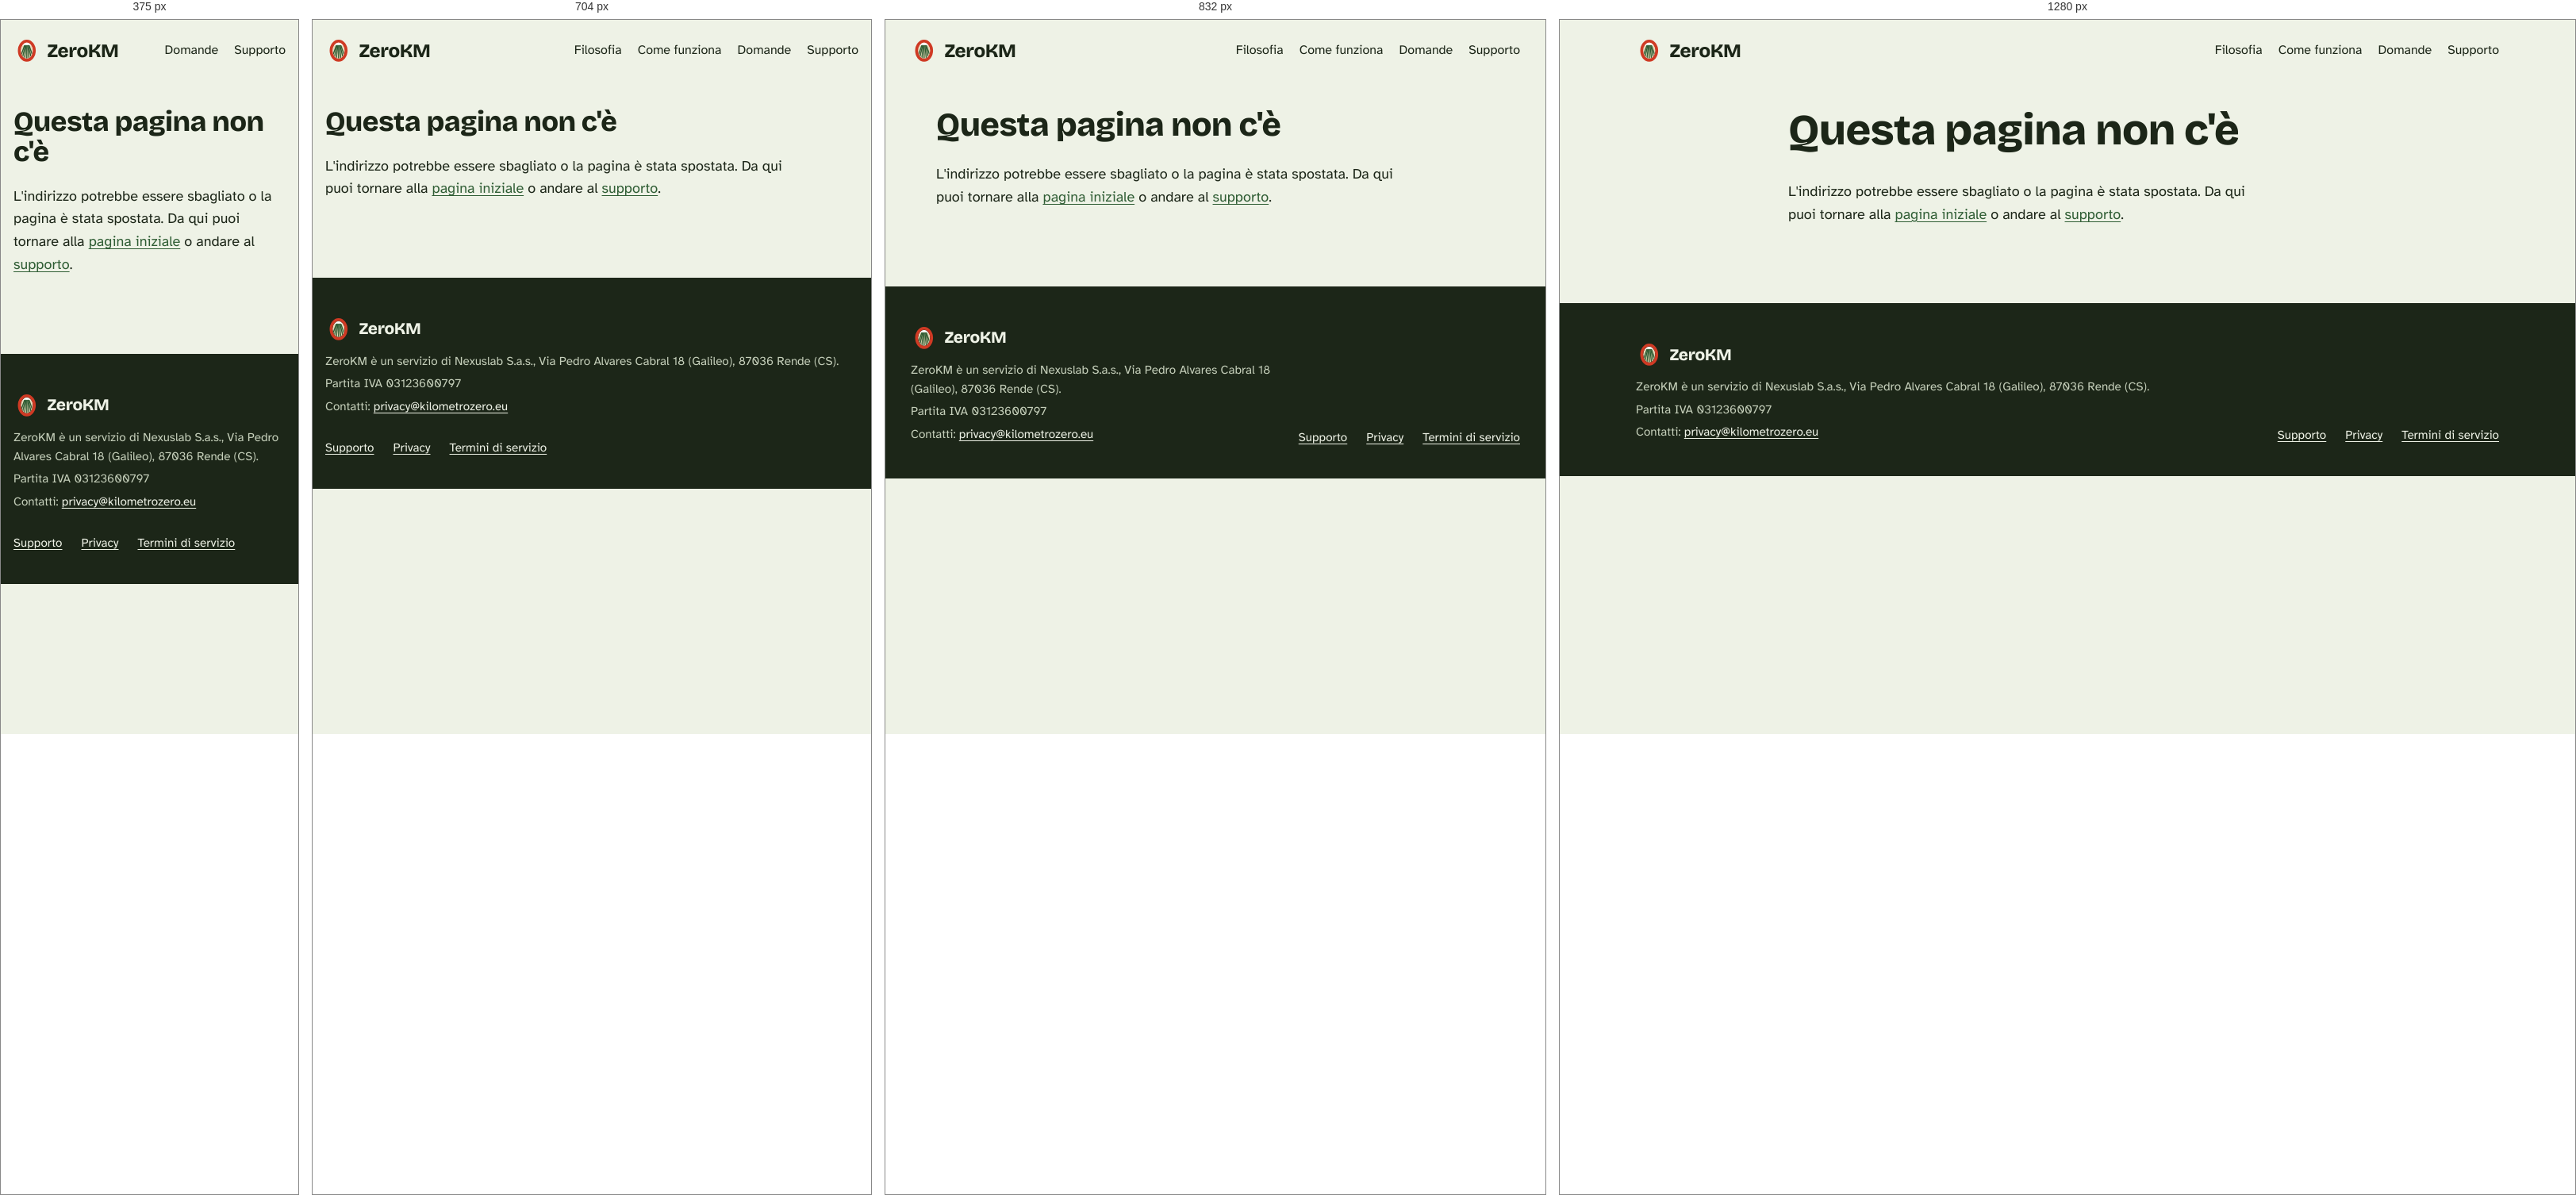
Rendered at 375 px, 704 px, 832 px and 1280 px, left to right.

<!-- file: 404.html -->
<!DOCTYPE html>
<html lang="it" xml:lang="it" xmlns="http://www.w3.org/1999/xhtml">
<head>
<meta charset="utf-8" />
<meta name="viewport" content="width=device-width, initial-scale=1" />
<title>Pagina non trovata | ZeroKM</title>
<meta name="description" content="Questa pagina non esiste. Torna alla pagina iniziale di ZeroKM." />
<meta name="robots" content="noindex, follow" />
<link rel="canonical" href="https://kilometrozero.eu/404.html" />
<meta name="theme-color" content="#1c2618" />
<link rel="icon" href="/favicon.svg" type="image/svg+xml" />
<link rel="apple-touch-icon" href="/assets/apple-touch-icon.png" />
<link rel="preload" href="/assets/fonts/bricolage-grotesque-latin-800-normal.woff2" as="font" type="font/woff2" crossorigin="anonymous" />
<link rel="preload" href="/assets/fonts/atkinson-hyperlegible-latin-400-normal.woff2" as="font" type="font/woff2" crossorigin="anonymous" />
<link rel="stylesheet" href="/assets/zerokm.css" />
<meta property="og:locale" content="it_IT" />
<meta property="og:site_name" content="ZeroKM" />
<meta property="og:type" content="website" />
<meta property="og:title" content="Pagina non trovata | ZeroKM" />
<meta property="og:description" content="Questa pagina non esiste. Torna alla pagina iniziale di ZeroKM." />
<meta property="og:url" content="https://kilometrozero.eu/404.html" />
<meta property="og:image" content="https://kilometrozero.eu/assets/og-zerokm.png" />
<meta property="og:image:width" content="1200" />
<meta property="og:image:height" content="630" />
<meta property="og:image:alt" content="ZeroKM, la spesa a zero chilometri" />
<meta name="twitter:card" content="summary_large_image" />

</head>
<body>
<a class="salta" href="#contenuto">Vai al contenuto</a>
<header class="testata">
  <div class="contenitore">
    <a class="marchio" href="/" aria-label="ZeroKM, pagina iniziale"><svg xmlns="http://www.w3.org/2000/svg" viewBox="0 0 64 64" aria-hidden="true" focusable="false">
  <defs><clipPath id="zkm-c"><ellipse cx="32" cy="32" rx="14" ry="19"/></clipPath></defs>
  <ellipse cx="32" cy="32" rx="14" ry="19" fill="#fbfcf8"/>
  <rect x="0" y="20" width="64" height="44" fill="#e7d9b8" clip-path="url(#zkm-c)"/>
  <g clip-path="url(#zkm-c)" stroke="#2f5d34" stroke-width="2.6" stroke-linecap="round" fill="none"><path d="M11 64 L26.4 20"/><path d="M18 64 L28.3 20"/><path d="M25 64 L30.1 20"/><path d="M32 64 L32.0 20"/><path d="M39 64 L33.9 20"/><path d="M46 64 L35.7 20"/><path d="M53 64 L37.6 20"/></g>
  <ellipse cx="32" cy="32" rx="18" ry="23" fill="none" stroke="#cf3a24" stroke-width="7"/>
</svg><span>ZeroKM</span></a>
    <nav class="navigazione" aria-label="Principale">
      <a class="facoltativo" href="/#filosofia">Filosofia</a>
      <a class="facoltativo" href="/#come-funziona">Come funziona</a>
      <a href="/#domande">Domande</a>
      <a href="/supporto/">Supporto</a>
    </nav>
  </div>
</header>
<main id="contenuto">
<article class="documento">
  <div class="contenitore">
    <h1>Questa pagina non c'è</h1>
    <p>L'indirizzo potrebbe essere sbagliato o la pagina è stata spostata. Da qui puoi tornare alla <a href="/">pagina iniziale</a> o andare al <a href="/supporto/">supporto</a>.</p>
  </div>
</article>
</main>
<footer class="piede">
  <div class="contenitore">
    <div>
      <a class="marchio" href="/"><svg xmlns="http://www.w3.org/2000/svg" viewBox="0 0 64 64" aria-hidden="true" focusable="false">
  <defs><clipPath id="zkm-p"><ellipse cx="32" cy="32" rx="14" ry="19"/></clipPath></defs>
  <ellipse cx="32" cy="32" rx="14" ry="19" fill="#fbfcf8"/>
  <rect x="0" y="20" width="64" height="44" fill="#e7d9b8" clip-path="url(#zkm-p)"/>
  <g clip-path="url(#zkm-p)" stroke="#2f5d34" stroke-width="2.6" stroke-linecap="round" fill="none"><path d="M11 64 L26.4 20"/><path d="M18 64 L28.3 20"/><path d="M25 64 L30.1 20"/><path d="M32 64 L32.0 20"/><path d="M39 64 L33.9 20"/><path d="M46 64 L35.7 20"/><path d="M53 64 L37.6 20"/></g>
  <ellipse cx="32" cy="32" rx="18" ry="23" fill="none" stroke="#cf3a24" stroke-width="7"/>
</svg><span>ZeroKM</span></a>
      <p>ZeroKM è un servizio di Nexuslab S.a.s., Via Pedro Alvares Cabral 18 (Galileo), 87036 Rende (CS).</p>
      <p>Partita IVA 03123600797</p>
      <p>Contatti: <a href="mailto:privacy@kilometrozero.eu">privacy@kilometrozero.eu</a></p>
    </div>
    <nav aria-label="Informazioni legali">
      <a href="/supporto/">Supporto</a>
      <a href="/privacy/">Privacy</a>
      <a href="/termini/">Termini di servizio</a>
    </nav>
  </div>
</footer>
</body>
</html>


/* @media block from zerokm.css */
@media (min-width: 48rem) { .contenitore { padding: 0 2rem; } }

/* @media block from zerokm.css */
@media (max-width: 40rem) { .navigazione .facoltativo { display: none; } }

/* @media block from zerokm.css */
@media (min-width: 56rem) {
  .apertura .contenitore { grid-template-columns: 1.1fr 0.9fr; gap: 3rem; }
  .apertura { padding: 3rem 0 6rem; }
}

/* @media block from zerokm.css */
@media (min-width: 48rem) { .sezione { padding: 6rem 0; } }

/* @media block from zerokm.css */
@media (min-width: 56rem) { .manifesto { grid-template-columns: 0.8fr 1.2fr; gap: 4rem; } }

/* @media block from zerokm.css */
@media (min-width: 56rem) { .passi { grid-template-columns: repeat(3, 1fr); gap: 2.5rem; } }

/* @media block from zerokm.css */
@media (min-width: 56rem) { .pubblici { grid-template-columns: 1fr 1fr; gap: 4rem; } }

/* @media block from zerokm.css */
@media (min-width: 48rem) { .rinunce { grid-template-columns: 1fr 1fr; column-gap: 3rem; } }

/* @media block from zerokm.css */
@media (min-width: 56rem) { .scarica .riga { grid-template-columns: 1.3fr 0.7fr; } }

/* @media block from zerokm.css */
@media (min-width: 48rem) { .piede .contenitore { grid-template-columns: 1fr auto; align-items: end; } }